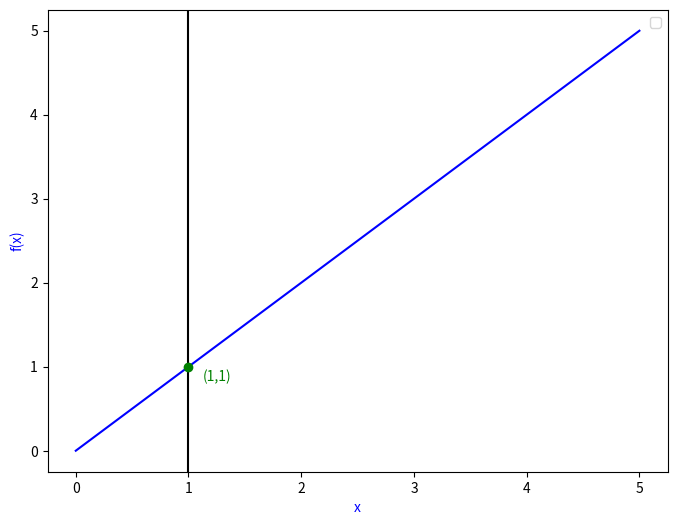

The matplotlib source for this figure:
import numpy as np
import matplotlib.pyplot as plt

# Создаем данные для графика y = x
x = np.linspace(0, 5, 400)
y = x

# Настройка графика
plt.figure(figsize=(8, 6))
plt.plot(x, y, color='blue')

# Добавляем вертикальную линию x=1
plt.axvline(x=1, color='black', linestyle='-')

# Выделяем точку пересечения
plt.scatter(1, 1, color='green', zorder=5)
plt.annotate('(1,1)', (1, 1), xytext=(10, -10),
             textcoords='offset points',
             color='green',
             fontsize=10)

# Настройка отображения
#plt.axhline(0, color='black', linewidth=0.5)  # Ось X
#plt.axvline(0, color='black', linewidth=0.5)  # Ось Y
#plt.grid(True, linestyle='--', alpha=0.7)
#plt.xlim(-2, 3)
#plt.ylim(-2, 3)
#plt.title('График y = x с вертикальной линией x=1')
plt.xlabel('x', color='blue')
plt.ylabel('f(x)', color='blue')
plt.legend()

plt.show()